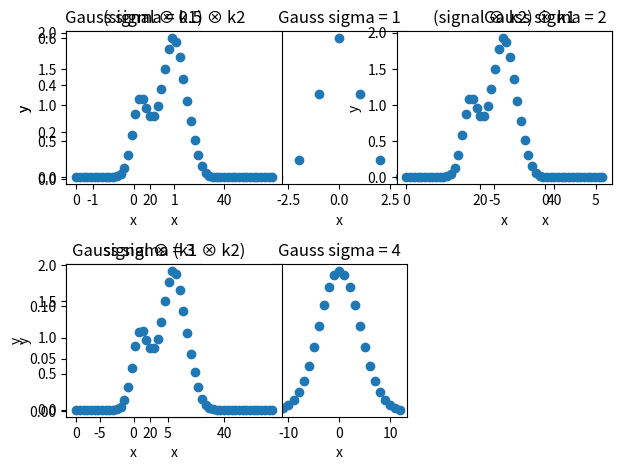

The script that saved this image:
import numpy as np
import math
import matplotlib.pyplot as plt

### a)

# konvolucija
# f = [0, 1, 1, 1, 0, 0.7, 0.5, 0.2, 0, 0, 1, 0]
# k = [0.5, 1, 0.3]
# obrnjen kernel = [0.3, 1, 0.5]
# res = [  1.5, 1.8, 1.3, 0.65, 0.95, 0.81, 0.35, 0.06, 0.5, 1  ]

### b)

def simple_convolution(signal, kernel):
    kernel = kernel[::-1]
    N = (len(kernel) - 1) // 2
    res = []
    for i in range(N, len(signal) - N):
        sum = 0
        for j in range(len(kernel)):
            sum += kernel[j] * signal[i-N + j]

        res.append(sum)

    return res


signal = [0.0, 0.0, 0.0, 0.0, 0.0, 0.0, 0.0, 0.0, 0.0, 0.0, 5.0, 0.0,
0.0, 0.0, 1.0, 1.0, 1.0, 1.0, 1.0, 5.0, 1.0, 1.0, 1.0, 1.0, 1.0, 0.0,
0.0, 0.0, 0.0, 0.0, 0.0, 0.0, 0.0, 0.0, 0.0, 0.0, 0.0, 0.0, 0.0, 0.0]

kernel = [0.0022181959, 0.0087731348, 0.027023158, 0.064825185,
0.12110939, 0.17621312, 0.19967563, 0.17621312, 0.12110939, 0.064825185,
0.027023158, 0.0087731348, 0.0022181959]
print(sum(kernel))

print("Rezultat konvolucije:", simple_convolution(signal, kernel))

signal2 = [0, 1, 1, 1, 0, 0.7, 0.5, 0.2, 0, 0, 1, 0]
kernel2 = [0.5, 1, 0.3]

# print()
# print("Rezultat konvolucije:", simple_convolution(signal2, kernel2))

# Ali prepoznate obliko jedra kernel? Kakšna je vsota vseh elementov jedra in zakaj je to pomembno?
#     Oblika jedra je enaka gaussovi funkciji. Vsota elementov jedra je enaka 1.
#     To je pomembno, da se amplituda signala ne spremeni (ne gre čez 1).

### c)

print()
print("Rezultat konvolucije z numpy:", np.convolve(signal, kernel, mode='valid'))

# V čem se ta funkcije razlikuje od vaše implementacije simple_convolution()?
#     np.convolve obravnava še robne vrednosti z zero paddingom (okoli signala doda N ničel).
#     S parametrom mode lahko nastavimo koliko robnih vrednosti obravnava.
#     Parameter 'same' premika sredino jedro od prvega elementa signala do zadnjega.


### d)

def simple_gauss(sigma):
    x = np.linspace(-3*sigma, 3*sigma, 2 * math.ceil(3 * sigma) + 1)
    # res = (1 / (sigma * math.sqrt(2 * math.pi))) * np.exp(-x**2 / (2 * sigma**2))
    res = np.exp(-x**2 / (2 * sigma**2)) # prvi faktor lahko spustiš, ker itak potem normaliziraš (prvi faktor samo raztegne po y-osi)
    res /= np.sum(res)
    
    return res

print()
print("Gaussovo jedro (1):", simple_gauss(1))
print("Vsota elementov v Gaussovem jedru (1):", np.sum(simple_gauss(1)))

### e)

print()
def draw_gauss(sigmas):
    for i, sigma in enumerate(sigmas):
        kernel = simple_gauss(sigma)
        x = np.linspace(-3*sigma, 3*sigma, 2 * math.ceil(3 * sigma) + 1)

        print("Vsota elementov v Gaussovem jedru (" + str(sigma) + "):", np.sum(kernel))

        plt.subplot(2,3,i+1)
        plt.scatter(x, kernel)
        plt.xlabel("x")
        plt.ylabel("y")
        plt.title("Gauss sigma = " + str(sigma))

    plt.tight_layout()
    plt.show()

draw_gauss([0.5, 1, 2, 3, 4])

### f)

# Prvo jedro zgledi robove, drugo jedro zazna robove.
# Pri drugem jedru bo naraščanje signala naredilo špico gor, padanje pa špico dol.
# Hitreje kot signal narašča/pada, večja bo špica.

### g)

signal = np.array([0.0, 0.0, 0.0, 0.0, 0.0, 0.0, 0.0, 0.0, 0.0, 0.0, 5.0, 0.0,
0.0, 0.0, 1.0, 1.0, 1.0, 1.0, 1.0, 5.0, 1.0, 1.0, 1.0, 1.0, 1.0, 0.0,
0.0, 0.0, 0.0, 0.0, 0.0, 0.0, 0.0, 0.0, 0.0, 0.0, 0.0, 0.0, 0.0, 0.0])

k1 = simple_gauss(2)
k2 = np.array([0.1, 0.6, 0.4])

conv1 = np.convolve(np.convolve(signal, k1), k2)
conv2 = np.convolve(np.convolve(signal, k2), k1)
conv3 = np.convolve(signal, np.convolve(k1, k2))

print()
print("(signal ⊗ k1) ⊗ k2:", [round(x, 2) for x in conv1.tolist()])
print("(signal ⊗ k2) ⊗ k1:", [round(x, 2) for x in conv2.tolist()])
print("signal ⊗ (k1 ⊗ k2):", [round(x, 2) for x in conv3.tolist()])
print("Ali so vsi trije signali enakovredni:", np.all([np.allclose(conv1, conv2), np.allclose(conv2, conv3), np.allclose(conv1, conv3)]))

plt.subplot(2,2,1)
plt.scatter(np.arange(len(conv1)), conv1)
plt.xlabel("x")
plt.ylabel("y")
plt.title("(signal ⊗ k1) ⊗ k2")

plt.subplot(2,2,2)
plt.scatter(np.arange(len(conv2)), conv2)
plt.xlabel("x")
plt.ylabel("y")
plt.title("(signal ⊗ k2) ⊗ k1")

plt.subplot(2,2,3)
plt.scatter(np.arange(len(conv3)), conv3)
plt.xlabel("x")
plt.ylabel("y")
plt.title("signal ⊗ (k1 ⊗ k2)")

plt.tight_layout()
plt.show()
